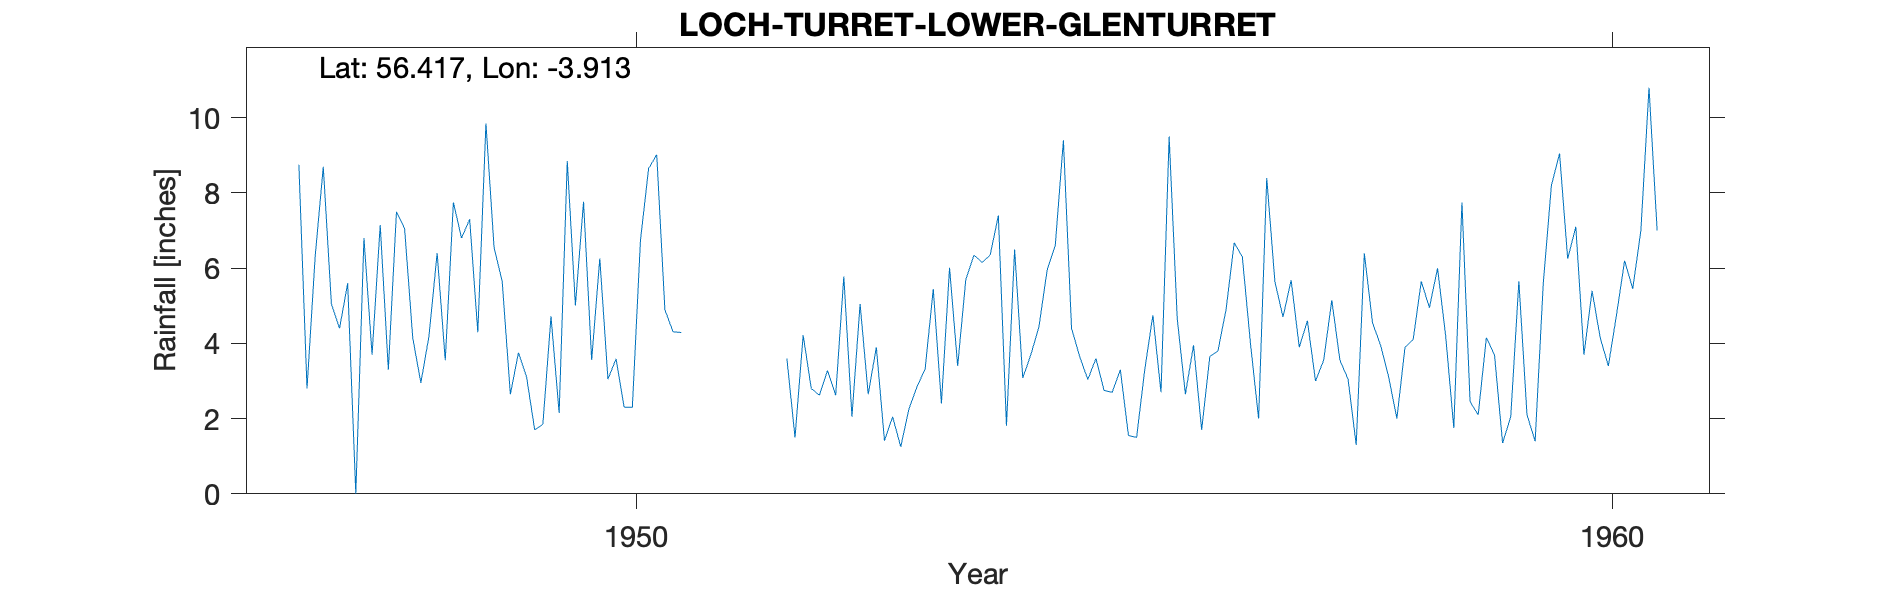

The file beside this chart, header and first rows:
LOCH TURRET (LOWER GLEN TURRET), , , , , , , , , , , , , , , , , , , , 
Grid ref, NN821266, Long, -3.913, Lat, 56.42, Elevation, 1100, ft, , , , , , , , , , , , 
Station no, 5545/4/3, , , , , , , , , , , , , , , , , , , 
, 1941, 1942, 1943, 1944, 1945, 1946, 1947, 1948, 1949, 1950, 1951, 1952, 1953, 1954, 1955, 1956, 1957, 1958, 1959, 1960
January, , , , , , , 8.75, 7.5, 6.55, 3.56, 6.5, 3.6, 1.41, 6.15, 3.65, 4.65, 5.65, 4.55, 2.45, 6.25
February, , , , , , , 2.8, 7.05, 5.65, 6.26, 6.24, 1.5, 2.05, 6.35, 3.04, 2.65, 4.7, 3.95, 2.1, 7.1
March, , , , , , , 6.3, 4.15, 2.65, 3.05, 3.3, 4.22, 1.25, 7.4, 3.6, 3.95, 5.68, 3.1, 4.15, 3.7
April, , , , , , , 8.7, 2.95, 3.75, 3.59, 3.93, 2.8, 2.25, 1.81, 2.75, 1.7, 3.9, 2, 3.7, 5.4
May, , , , , , , 5.05, 4.2, 3.1, 2.3, 1.7, 2.62, 2.85, 6.5, 2.7, 3.65, 4.6, 3.9, 1.35, 4.15
June, , , , , , , 4.4, 6.4, 1.7, 2.3, 2.75, 3.28, 3.32, 3.08, 3.3, 3.8, 3, 4.1, 2.05, 3.4
July, , , , , , , 5.6, 3.55, 1.85, 6.74, 3.9, 2.62, 5.45, 3.7, 1.55, 4.9, 3.55, 5.65, 5.65, 4.75
August, , , , , , , 0, 7.75, 4.72, 8.65, 6.05, 5.78, 2.4, 4.45, 1.5, 6.68, 5.15, 4.95, 2.1, 6.2
September, , , , , , , 6.8, 6.8, 2.15, 9.02, 4.6, 2.05, 6.01, 5.95, 3.3, 6.3, 3.55, 6, 1.4, 5.45
October, , , , , , , 3.7, 7.3, 8.85, 4.9, 1.74, 5.05, 3.4, 6.6, 4.75, 4, 3.05, 4.2, 5.6, 7
November, , , , , , , 7.15, 4.3, 5.01, 4.31, 10.68, 2.65, 5.7, 9.4, 2.7, 2, 1.3, 1.75, 8.2, 10.8
December, , , , , , , 3.3, 9.85, 7.77, 4.29, 6.43, 3.9, 6.35, 4.4, 9.5, 8.4, 6.4, 7.75, 9.05, 7
Total, , , , , , , 62.55, 71.8, 53.75, 58.97, 57.82, 40.07, 42.44, 65.79, 42.34, 52.68, 50.53, 51.9, 47.8, 71.2
BR 1947 P Feb Mar Est, , , , , , , , , , , , , , , , , , , , 
BR 1948 P Jan Est, , , , , , , , , , , , , , , , , , , , 
BR 1949 P, , , , , , , , , , , , , , , , , , , , 
BR 1950 P Ja-May Est, , , , , , , , , , , , , , , , , , , , 
BR 1951 P Ja Fe Est, , , , , , , , , , , , , , , , , , , , 
BR 1952 P Feb Estd, , , , , , , , , , , , , , , , , , , , 
BR 1953 P, , , , , , , , , , , , , , , , , , , , 
BR 1954 P, , , , , , , , , , , , , , , , , , , , 
BR 1955 P dec Estd, , , , , , , , , , , , , , , , , , , , 
BR 1956 P Jan Apr Est, , , , , , , , , , , , , , , , , , , , 
BR 1957 P, , , , , , , , , , , , , , , , , , , , 
BR 1958 P, , , , , , , , , , , , , , , , , , , , 
BR 1959 P, , , , , , , , , , , , , , , , , , , , 
BR 1960 P () JF  Ap Oct-Dec Estd, , , , , , , , , , , , , , , , , , , , 
Station no, 5545/4/3, , , , , , , , , , , , , , , , , , , 
Midas, 15333, to 1962, , , , , , , , , , , , , , , , , , 
Hyd Stn, 880989, , , , , , , , , , , , , , , , , , , 
